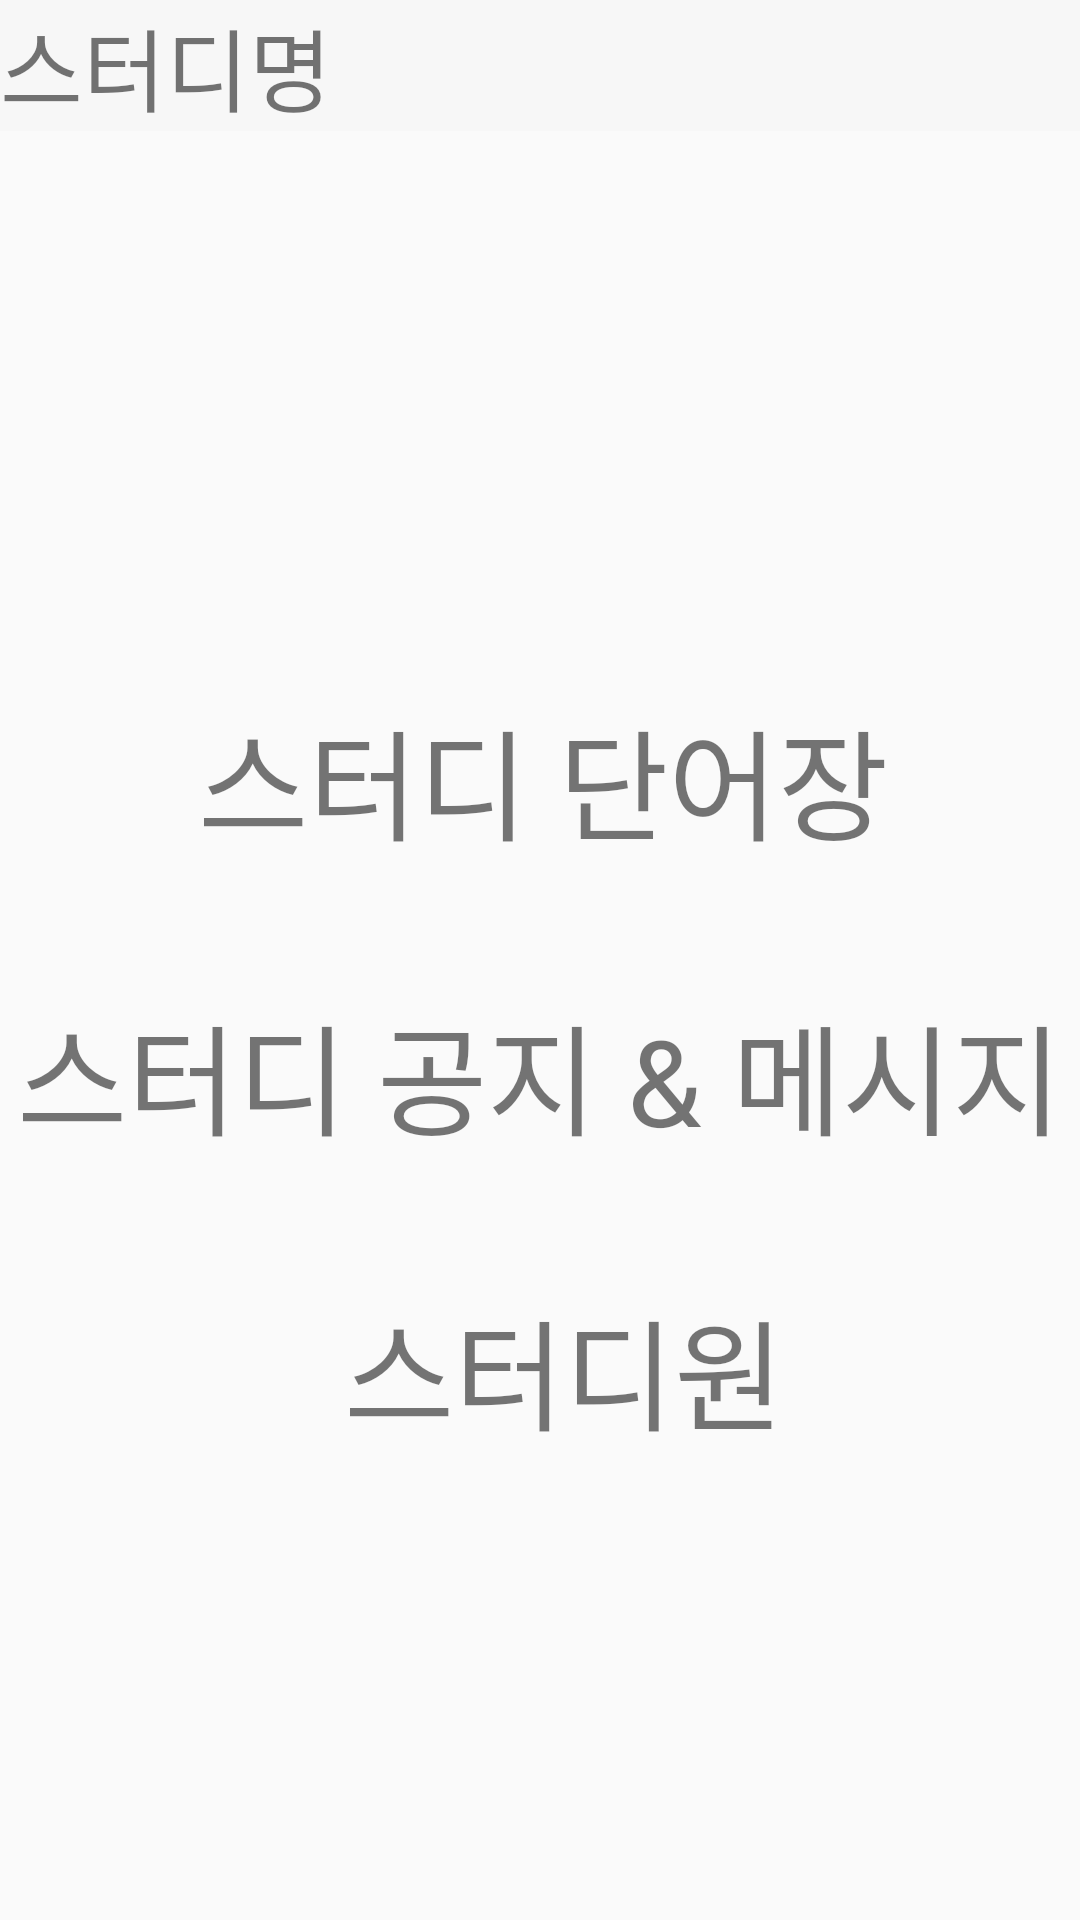

Write the Android layout XML for this screen, with the resource values it uses.
<!-- AndroidManifest.xml: application theme Theme.AppCompat.DayNight.NoActionBar -->
<!-- res/layout/activity_study.xml -->
<?xml version="1.0" encoding="utf-8"?>
<androidx.constraintlayout.widget.ConstraintLayout
    xmlns:android="http://schemas.android.com/apk/res/android"
    xmlns:app="http://schemas.android.com/apk/res-auto"
    xmlns:tools="http://schemas.android.com/tools"
    android:layout_width="match_parent"
    android:layout_height="match_parent">

    <androidx.constraintlayout.widget.ConstraintLayout
        android:id="@+id/constraintLayout2"
        android:layout_width="0dp"
        android:layout_height="68dp"
        android:layout_marginStart="3dp"
        android:layout_marginTop="1dp"
        app:layout_constraintEnd_toEndOf="parent"
        app:layout_constraintStart_toEndOf="@+id/constraintLayout3"
        app:layout_constraintTop_toBottomOf="@+id/constraintLayout">

        <TextView
            android:id="@+id/tv_3rd"
            android:layout_width="wrap_content"
            android:layout_height="wrap_content"
            android:gravity="center"
            android:text=""
            android:textSize="20dp"
            app:layout_constraintStart_toStartOf="parent"
            app:layout_constraintTop_toTopOf="parent" />

        <TextView
            android:id="@+id/tv_name3"
            android:layout_width="150dp"
            android:layout_height="50dp"
            android:gravity="center"
            android:text=""
            android:textSize="20dp"
            app:layout_constraintBottom_toBottomOf="parent"
            app:layout_constraintEnd_toStartOf="@+id/tv_cnt3" />

        <TextView
            android:id="@+id/tv_cnt3"
            android:layout_width="wrap_content"
            android:layout_height="wrap_content"
            android:gravity="center"
            android:text=""
            android:textColor="@color/purple_200"
            android:textSize="15dp"
            app:layout_constraintBottom_toBottomOf="parent"
            app:layout_constraintEnd_toEndOf="parent" />

    </androidx.constraintlayout.widget.ConstraintLayout>

    <androidx.constraintlayout.widget.ConstraintLayout
        android:id="@+id/constraintLayout"
        android:layout_width="0dp"
        android:layout_height="68dp"
        android:layout_marginEnd="1dp"
        app:layout_constraintEnd_toEndOf="parent"
        app:layout_constraintStart_toEndOf="@+id/constraintLayout3"
        app:layout_constraintTop_toBottomOf="@+id/tv_study_studyname">

        <TextView
            android:id="@+id/tv_2nd"
            android:layout_width="wrap_content"
            android:layout_height="wrap_content"
            android:gravity="center"
            android:text=""
            android:textSize="20dp"
            app:layout_constraintStart_toStartOf="parent"
            app:layout_constraintTop_toTopOf="parent" />

        <TextView
            android:id="@+id/tv_name2"
            android:layout_width="150dp"
            android:layout_height="50dp"
            android:gravity="center"
            android:text=""
            android:textSize="18dp"
            app:layout_constraintBottom_toBottomOf="parent"
            app:layout_constraintEnd_toStartOf="@+id/tv_cnt2" />

        <TextView
            android:id="@+id/tv_cnt2"
            android:layout_width="wrap_content"
            android:layout_height="wrap_content"
            android:gravity="center"
            android:text=""
            android:textColor="@color/purple_200"
            android:textSize="15dp"
            app:layout_constraintBottom_toBottomOf="parent"
            app:layout_constraintEnd_toEndOf="parent" />

    </androidx.constraintlayout.widget.ConstraintLayout>

    <androidx.constraintlayout.widget.ConstraintLayout
        android:id="@+id/constraintLayout3"
        android:layout_width="174dp"
        android:layout_height="139dp"
        app:layout_constraintStart_toStartOf="parent"
        app:layout_constraintTop_toBottomOf="@+id/tv_study_studyname">

        <TextView
            android:id="@+id/tv_1st"
            android:layout_width="wrap_content"
            android:layout_height="wrap_content"
            android:gravity="center"
            android:text=""
            android:textSize="40dp"
            app:layout_constraintStart_toStartOf="parent"
            app:layout_constraintTop_toTopOf="parent" />

        <TextView
            android:id="@+id/tv_name1"
            android:layout_width="142dp"
            android:layout_height="68dp"
            android:gravity="center"
            android:text=""
            android:textSize="35dp"
            app:layout_constraintBottom_toBottomOf="parent"
            app:layout_constraintEnd_toStartOf="@+id/tv_cnt1" />

        <TextView
            android:id="@+id/tv_cnt1"
            android:layout_width="wrap_content"
            android:layout_height="wrap_content"
            android:gravity="center"
            android:text=""
            android:textColor="@color/purple_200"
            android:textSize="30dp"
            app:layout_constraintBottom_toBottomOf="parent"
            app:layout_constraintEnd_toEndOf="parent" />

    </androidx.constraintlayout.widget.ConstraintLayout>

    <TextView
        android:id="@+id/tv_study_studyname"
        android:layout_width="match_parent"
        android:layout_height="wrap_content"
        android:text="스터디명"
        app:layout_constraintEnd_toEndOf="parent"
        app:layout_constraintHorizontal_bias="0.5"
        app:layout_constraintStart_toStartOf="parent"
        app:layout_constraintTop_toTopOf="parent"
        android:fontFamily="@font/bmhannapro"
        android:textSize="30dp"
        android:background="@color/cardview_shadow_end_color"
        />

    <TextView
        android:id="@+id/tv_study_wordbook"
        android:layout_width="wrap_content"
        android:layout_height="wrap_content"
        android:layout_marginTop="50dp"
        android:fontFamily="@font/uhbeenamsoyoung"
        android:text="스터디 단어장"
        android:textSize="40dp"
        app:layout_constraintEnd_toEndOf="parent"
        app:layout_constraintHorizontal_bias="0.507"
        app:layout_constraintStart_toStartOf="parent"
        app:layout_constraintTop_toBottomOf="@+id/constraintLayout2" />

    <TextView
        android:id="@+id/tv_study_notice"
        android:layout_width="wrap_content"
        android:layout_height="wrap_content"
        android:layout_marginTop="40dp"
        android:fontFamily="@font/uhbeenamsoyoung"
        android:text="스터디 공지 &amp; 메시지"
        android:textSize="40dp"
        app:layout_constraintEnd_toEndOf="parent"
        app:layout_constraintHorizontal_bias="0.497"
        app:layout_constraintStart_toStartOf="parent"
        app:layout_constraintTop_toBottomOf="@+id/tv_study_wordbook" />

    <TextView
        android:id="@+id/tv_study_part"
        android:layout_width="wrap_content"
        android:layout_height="wrap_content"
        android:layout_marginTop="40dp"
        android:fontFamily="@font/uhbeenamsoyoung"
        android:text="스터디원"
        android:textSize="40dp"
        app:layout_constraintEnd_toEndOf="parent"
        app:layout_constraintHorizontal_bias="0.538"
        app:layout_constraintStart_toStartOf="parent"
        app:layout_constraintTop_toBottomOf="@+id/tv_study_notice" />

</androidx.constraintlayout.widget.ConstraintLayout>
<!-- resources referenced by this layout -->
<resources>

  <!-- not gathered from this repository: default colours our renderer supplied (Android Studio template values) -->
  <color name="purple_200">#FFBB86FC</color>
</resources>
